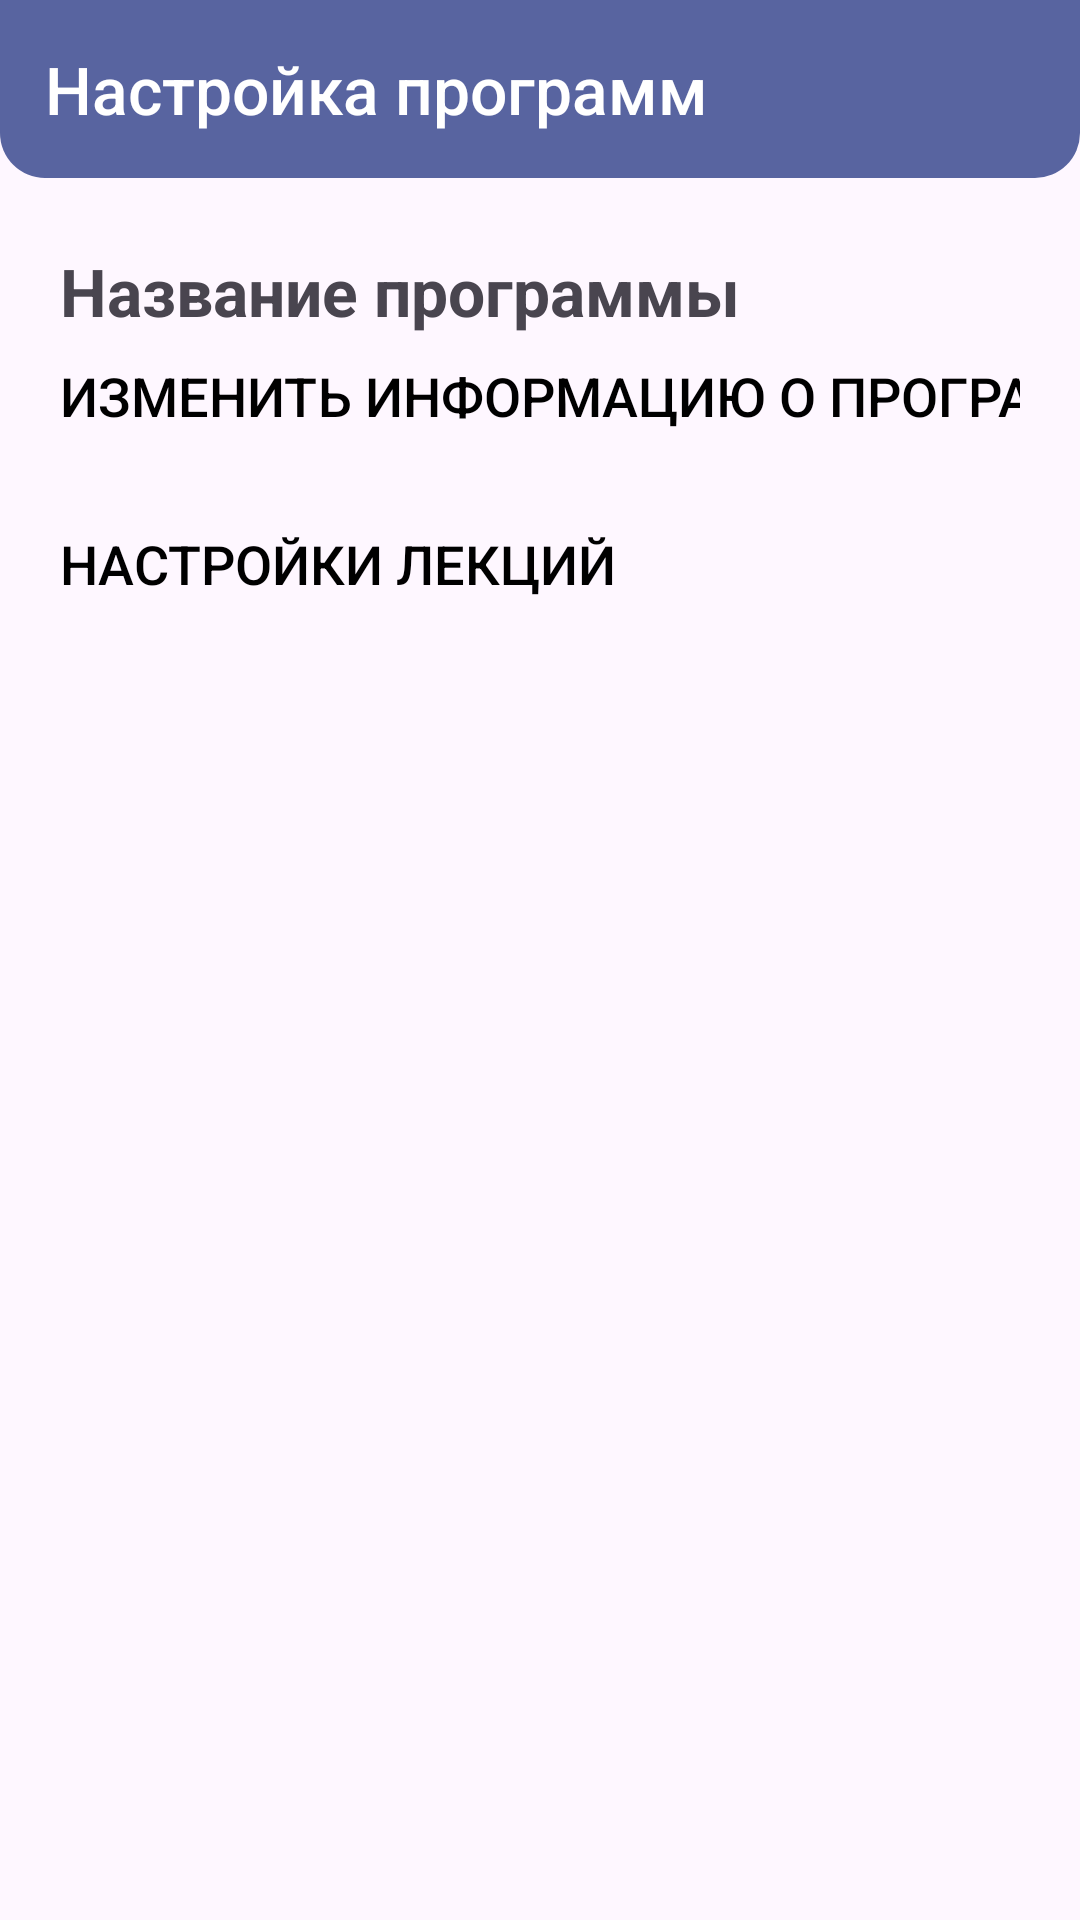

Write the Android layout XML for this screen, with the resource values it uses.
<!-- AndroidManifest.xml: application theme Theme.MyApplication -->
<!-- res/layout/fragment_program_settings.xml -->
<?xml version="1.0" encoding="utf-8"?>
<androidx.constraintlayout.widget.ConstraintLayout xmlns:android="http://schemas.android.com/apk/res/android"
    xmlns:app="http://schemas.android.com/apk/res-auto"
    xmlns:tools="http://schemas.android.com/tools"
    android:layout_width="match_parent"
    android:layout_height="match_parent"
    tools:context=".ProgramSettingsFragment">

    <FrameLayout
        android:id="@+id/frameLayout"
        android:layout_width="match_parent"
        android:layout_height="wrap_content"
        android:background="@drawable/shape_roundcube_head"
        android:padding="15dp"
        android:paddingTop="20dp"
        app:layout_constraintEnd_toEndOf="parent"
        app:layout_constraintStart_toStartOf="parent"
        app:layout_constraintTop_toTopOf="parent">

        <TextView
            android:id="@+id/textviewHead"
            android:layout_width="wrap_content"
            android:layout_height="wrap_content"
            android:fontFamily="sans-serif-medium"
            android:text="Настройка программ"
            android:textColor="#FFFFFF"
            android:textSize="22dp" />

    </FrameLayout>

    <ScrollView
        android:layout_width="match_parent"
        android:layout_height="wrap_content"
        android:layout_marginStart="5dp"
        android:layout_marginTop="8dp"
        android:layout_marginEnd="5dp"
        app:layout_constraintEnd_toEndOf="parent"
        app:layout_constraintStart_toStartOf="parent"
        app:layout_constraintTop_toBottomOf="@+id/frameLayout">

        <LinearLayout
            android:layout_width="match_parent"
            android:layout_height="wrap_content"
            android:orientation="vertical">

            <LinearLayout
                android:layout_width="wrap_content"
                android:layout_height="match_parent"
                android:background="@drawable/shape_roundcube"
                android:orientation="vertical"
                android:padding="15dp">

                <LinearLayout
                    android:layout_width="match_parent"
                    android:layout_height="match_parent"
                    android:orientation="horizontal">

                    <TextView
                        android:id="@+id/textView"
                        android:layout_width="wrap_content"
                        android:layout_height="wrap_content"
                        android:layout_gravity="center_vertical"
                        android:text="Название программы"
                        android:textSize="22dp"
                        android:textStyle="bold"
                        app:layout_constraintStart_toStartOf="parent"
                        app:layout_constraintTop_toTopOf="parent" />

                    <ImageButton
                        android:id="@+id/btnHide"
                        android:layout_width="26dp"
                        android:layout_height="26dp"
                        android:layout_gravity="center_vertical"

                        android:background="@android:color/transparent"
                        android:src="@drawable/baseline_arrow_drop_down_24" />

                </LinearLayout>

                <Button
                    android:id="@+id/textView2"
                    android:layout_width="371dp"
                    android:layout_height="wrap_content"
                    android:layout_marginTop="8dp"
                    android:background="@android:color/transparent"
                    android:gravity="left"
                    android:text="Изменить информацию о программе"
                    android:textColor="#000000"
                    android:textSize="18dp"
                    android:visibility="visible" />

                <Button
                    android:id="@+id/textView3"
                    android:layout_width="wrap_content"
                    android:layout_height="wrap_content"
                    android:layout_marginTop="8dp"
                    android:background="@android:color/transparent"
                    android:gravity="left"
                    android:text="Настройки лекций"
                    android:textColor="#000000"
                    android:textSize="18dp"
                    android:visibility="visible"
                    app:layout_constraintStart_toStartOf="parent"
                    app:layout_constraintTop_toBottomOf="@+id/textView2" />


            </LinearLayout>
        </LinearLayout>
    </ScrollView>
</androidx.constraintlayout.widget.ConstraintLayout>
<!-- resources referenced by this layout -->
<resources>
  <!-- drawable shape_roundcube_head (drawable) -->
  <?xml version="1.0" encoding="utf-8"?>
  <shape xmlns:android="http://schemas.android.com/apk/res/android">
      <solid android:color="#5864A0"/>
  
      <corners android:bottomLeftRadius="15dp" android:bottomRightRadius="15dp"/>
  </shape>
  <style name="Theme.MyApplication" parent="Base.Theme.MyApplication" />
  <style name="Base.Theme.MyApplication" parent="Theme.Material3.DayNight.NoActionBar">
          
          
          <item name="android:statusBarColor">@color/blueKafedra</item>
      </style>
  <color name="blueKafedra">#5864A0</color>
</resources>
